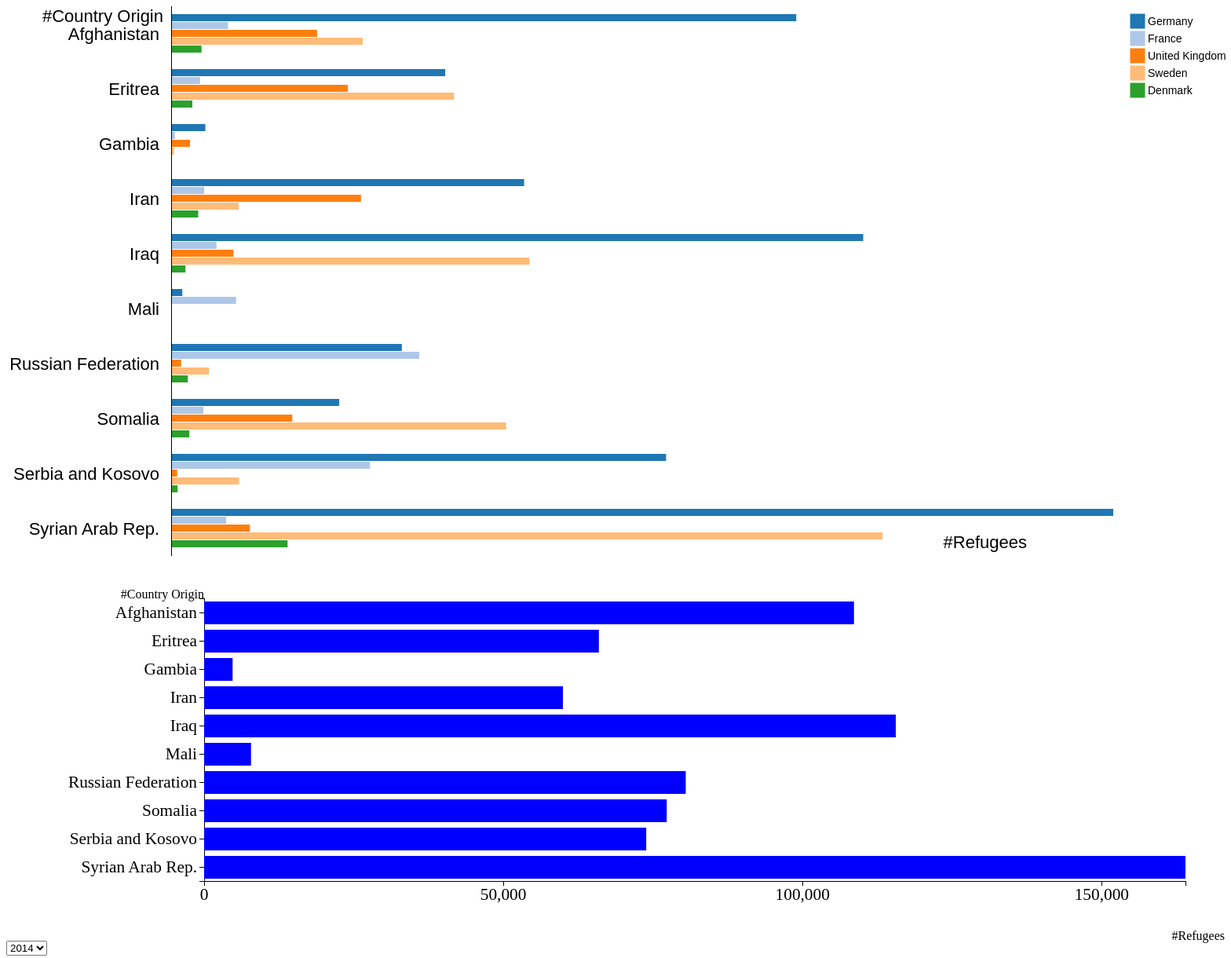
D3 v3 page, settled after 480 driven frames (8 s of simulated time); the page loaded 1 data file(s).



      var outerWidth = 1500;
      var outerHeight = 500;
      var margin = { left: 200, top: 50, right: 0, bottom: 90 };
      var barPadding = 0.2;
      var barPaddingOuter = 0.1;
      var xAxisLabelText = "#Refugees";
      var xAxisLabelOffset = 75;
      var innerWidth  = outerWidth  - margin.left - margin.right;
      var innerHeight = outerHeight - margin.top  - margin.bottom;

  
     
	  var svg = d3.select("body").append("svg")
        .attr("width",  outerWidth)
        .attr("height", outerHeight);//create canvas
		
      var g = svg.append("g")
        .attr("transform", "translate(" + margin.left + "," + margin.top + ")");//g position
  
      var xScale = d3.scale.linear().range([0, innerWidth-50]);
	  
      var yScale = d3.scale.ordinal().rangeRoundBands([0, innerHeight], barPadding, barPaddingOuter);
	    
	function updateLegend(YearVar) {
	 var ori=["Afghanistan","Eritrea","Gambia","Iran","Iraq", "Mali","Russian Federation","Somalia","Serbia and Kosovo","Syrian Arab Rep."]//,"Afghanistan","Eritrea","Gambia","Iran","Iraq", "Mali","Russian Federation","Somalia","Serbia and Kosovo","Syrian Arab Rep.","Afghanistan","Eritrea","Gambia","Iran","Iraq", "Mali","Russian Federation","Somalia","Serbia and Kosovo","Syrian Arab Rep.","Afghanistan","Eritrea","Gambia","Iran","Iraq", "Mali","Russian Federation","Somalia","Serbia and Kosovo","Syrian Arab Rep.","Afghanistan","Eritrea","Gambia","Iran","Iraq", "Mali","Russian Federation","Somalia","Serbia and Kosovo","Syrian Arab Rep."];
     var sum=[0,0,0,0,0,0,0,0,0,0];
	 var sum1=[[0,0,0,0,0,0,0,0,0,0],[0,0,0,0,0,0,0,0,0,0],[0,0,0,0,0,0,0,0,0,0],[0,0,0,0,0,0,0,0,0,0],[0,0,0,0,0,0,0,0,0,0]];
	 var coun=["Germany","France","United Kingdom","Sweden","Denmark"];	

	 d3.json("poc.json",function(data1){
			data1.forEach(function(d){
			 d.Asylum=+d.Asylum;
			 d.IDPs=+d.IDPs;
			 d.Others=+d.Others;	
			 d.Refugees=+d.Refugees;
			 d.Returned=+d.Returned;
			 d.ReturnedIDPs=+d.ReturnedIDPs;
			 d.Stateless=+d.Stateless;
			 d.Total=+d.Total;
			 d.Year=+d.Year;
			 for(i=0;i<10;i++){
				if(d.Origin==ori[i]&& d.Year==YearVar){
					sum[i]=sum[i]+d.Total;
					}}
			 for(i=0;i<10;i++){
				for(j=0;j<5;j++){
					if(d.Origin==ori[i]&& d.Year==YearVar && d.Country==coun[j])
					sum1[j][i]=sum1[j][i]+d.Total;}} 
				})
		
			var data = {
				  labels: [
					"Afghanistan","Eritrea","Gambia","Iran","Iraq", 
					"Mali","Russian Federation","Somalia","Serbia and Kosovo","Syrian Arab Rep."
				  ],
				  series: [
					{
					  label: 'Germany',
					  values: sum1[0]
					},
					{
					  label: 'France',
					  values: sum1[1]
					},
					{
					  label: 'United Kingdom',
					  values: sum1[2]
					},
					{
					  label: 'Sweden',
					  values: sum1[3]
					},
					{
					  label: 'Denmark',
					  values: sum1[4]
					},]
				};
			console.log(sum1)
			
			
        xScale.domain([0, d3.max(sum)]);
        yScale.domain(  ori );
   
		
    var xAxisG = g.append("g")
        .attr("class", "axis")
        .attr("transform", "translate(0," + innerHeight + ")");//x axis position
		
      var xAxisLabel = xAxisG.append("text")
        .style("text-anchor", "end")
        .attr("x", innerWidth)
        .attr("y", xAxisLabelOffset)
        .attr("class", "label")
        .text(xAxisLabelText);

	  
    var yAxis = d3.svg.axis().scale(yScale).orient("left");
	
	var yAxisG = g.append("g")
        .attr("class", "axis")
		//y axis position
		.call(yAxis);
		
    var yAxisLabel = yAxisG.append("text")
        .style("text-anchor", "end")
        .attr("x", 0)
        .attr("y", 0)
        .attr("class", "label")
        .text("#Country Origin");
		
    var xAxis = d3.svg.axis().scale(xScale).orient("bottom")
        .ticks(5.1);
	
		
	var xAxisG= g.append("g")
				.attr("class","axis")
                .attr("transform", "translate(0," + (innerHeight) + ")")
				.call(xAxis);
				
        var bars = g.selectAll("rect")
		  .data(sum);
		  
        bars
		  .enter().append("rect")
		  .transition()
		  .duration(0)
		  .attr("height", yScale.rangeBand())
          .attr("x", 0)
          .attr("y", function (d,i){ return yScale(ori[i]); })
          .attr("width", function(d,i){return xScale(sum[i]); })
		  
		  .style("fill","blue");
		bars.exit().remove();
	
var chartWidth   = 1200,
    barHeight        = 10,
    groupHeight      = barHeight * data.series.length,
    gapBetweenGroups = 20,
    spaceForLabels   = 210,
    spaceForLegend   = 150;
// Zip the series data together (first values, second values, etc.)
var zippedData = [];
for (var i=0; i<data.labels.length; i++) {
  for (var j=0; j<data.series.length; j++) {
    zippedData.push(data.series[j].values[i]);
  }
}

// Color scale
var color = d3.scale.category20();
var chartHeight = barHeight * zippedData.length + gapBetweenGroups * data.labels.length;

var x = d3.scale.linear()
    .domain([0, d3.max(zippedData)])
    .range([0, chartWidth]);

var y = d3.scale.linear()
    .range([chartHeight + gapBetweenGroups, 0]);

var yAxis = d3.svg.axis()
    .scale(y)
    .tickFormat('')
    .tickSize(0)
    .orient("left");
	
var xAxis=d3.svg.axis()
	.scale(x)
	.orient("bottom")
	.ticks(10)
	.tickSize(10);

	
// Specify the chart area and dimensions
var chart = d3.select(".chart")
    .attr("width", spaceForLabels + chartWidth + spaceForLegend)
    .attr("height", chartHeight);

// Create bars
var bar = chart.selectAll("g")
    .data(zippedData)
    .enter().append("g")
    .attr("transform", function(d, i) {
      return "translate(" + spaceForLabels + "," + (i * barHeight + gapBetweenGroups * (0.5 + Math.floor(i/data.series.length))) + ")";
    });

// Create rectangles of the correct width
bar.append("rect")
    .attr("fill", function(d,i) { return color(i % data.series.length); })
    .attr("class", "bar")
    .attr("width", x)
    .attr("height", barHeight - 1);

// Add text label in bar
/*bar.append("text")
    .attr("x", function(d) { return x(d) - 3; })
    .attr("y", barHeight / 2)
    .attr("fill", "red")
    .attr("dy", ".35em")
    .text(function(d) { return d; });*/

// Draw labels
bar.append("text")
    .attr("class", "label")
    .attr("x", function(d) { return - 15; })
    .attr("y", groupHeight / 2)
    .attr("dy", ".35em")
    .text(function(d,i) {
      if (i % data.series.length === 0)
        return data.labels[Math.floor(i/data.series.length)];
      else
        return ""});

chart.append("g")
      .attr("class", "y axis")
      .attr("transform", "translate(" + spaceForLabels + ", " + -gapBetweenGroups/2 + ")")
      .call(yAxis);
	  
chart.append("g")
      .attr("class", "x axis")
	  .attr("transform", "translate(" + spaceForLabels + ", " + chartHeight+ ")")
      .call(xAxis);

	  var xAxisLabel = chart.append("text")
        .style("text-anchor", "end")
        .attr("x", chartWidth+100)
        .attr("y", chartHeight-10)
        .attr("class", "label")
        .text(xAxisLabelText);
		
		var yAxisLabel = chart.append("text")
        .style("text-anchor", "end")
        .attr("x", 200)
        .attr("y", 20)
        .attr("class", "label")
        .text("#Country Origin");
// Draw legend
var legendRectSize = 18,
    legendSpacing  = 4;

var legend = chart.selectAll('.legend')
    .data(data.series)
    .enter()
    .append('g')
    .attr('transform', function (d, i) {
        var height = legendRectSize + legendSpacing;
        var offset = -gapBetweenGroups/2;
        var horz = spaceForLabels + chartWidth + 40 - legendRectSize;
        var vert = i * height - offset;
        return 'translate(' + horz + ',' + vert + ')';
    });

legend.append('rect')
    .attr('width', legendRectSize)
    .attr('height', legendRectSize)
    .style('fill', function (d, i) { return color(i); })
    .style('stroke', function (d, i) { return color(i); });

legend.append('text')
    .attr('class', 'legend')
    .attr('x', legendRectSize + legendSpacing)
    .attr('y', legendRectSize - legendSpacing)
    .text(function (d) { return d.label; });

		

      });
     }

	 updateLegend("2014");
	// options=["2005","2006","2007","2008","2009","2010","2011","2012","2013","2014"];
    d3.select('#opts')
		.on('change', function() {
		var newData = eval(d3.select(this).property('value'));
		updateLegend(newData);})
	    


### data: poc.json
[
 {
  "Year": "2005",
  "Country": "Austria",
  "Origin": "Afghanistan",
  "Refugees": "2991",
  "Asylum": "0",
  "Returned": "25",
  "IDPs": "0",
  "ReturnedIDPs": "0",
  "Stateless": "0",
  "Others": "0",
  "Total": "3016"
 },
 {
  "Year": "2005",
  "Country": "Austria",
  "Origin": "Eritrea",
  "Refugees": "21",
  "Asylum": "0",
  "Returned": "0",
  "IDPs": "0",
  "ReturnedIDPs": "0",
  "Stateless": "0",
  "Others": "0",
  "Total": "21"
 },
 {
  "Year": "2005",
  "Country": "Austria",
  "Origin": "Gambia",
  "Refugees": "12",
  "Asylum": "0",
  "Returned": "0",
  "IDPs": "0",
  "ReturnedIDPs": "0",
  "Stateless": "0",
  "Others": "0",
  "Total": "12"
 },
 {
  "Year": "2005",
  "Country": "Austria",
  "Origin": "Iran",
  "Refugees": "1589",
  "Asylum": "0",
  "Returned": "0",
  "IDPs": "0",
  "ReturnedIDPs": "0",
  "Stateless": "0",
  "Others": "0",
  "Total": "1589"
 },
 {
  "Year": "2005",
  "Country": "Austria",
  "Origin": "Iraq",
  "Refugees": "1224",
  "Asylum": "0",
  "Returned": "0",
  "IDPs": "0",
  "ReturnedIDPs": "0",
  "Stateless": "0",
  "Others": "0",
  "Total": "1224"
 },
 {
  "Year": "2005",
  "Country": "Austria",
  "Origin": "Russian Federation",
  "Refugees": "6438",
  "Asylum": "0",
  "Returned": "0",
  "IDPs": "0",
  "ReturnedIDPs": "0",
  "Stateless": "0",
  "Others": "0",
  "Total": "6438"
 },
 {
  "Year": "2005",
  "Country": "Austria",
  "Origin": "Somalia",
  "Refugees": "146",
  "Asylum": "0",
  "Returned": "0",
  "IDPs": "0",
  "ReturnedIDPs": "0",
  "Stateless": "0",
  "Others": "0",
  "Total": "146"
 },
 {
  "Year": "2005",
  "Country": "Austria",
  "Origin": "Serbia and Kosovo",
  "Refugees": "5091",
  "Asylum": "0",
  "Returned": "257",
  "IDPs": "0",
  "ReturnedIDPs": "0",
  "Stateless": "0",
  "Others": "0",
  "Total": "5348"
 },
 "... 1,319 more items"
]